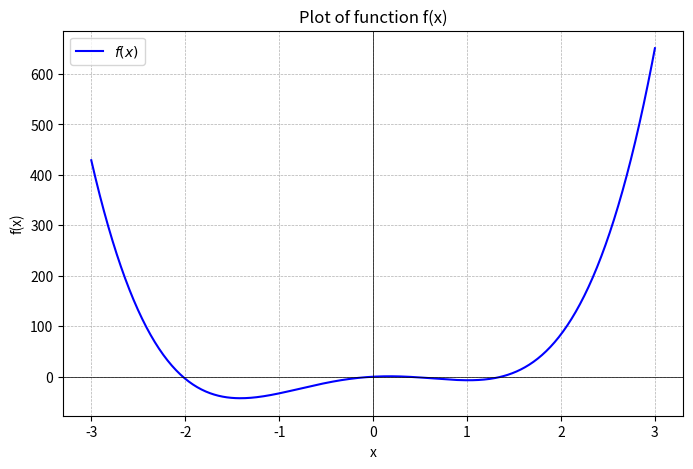
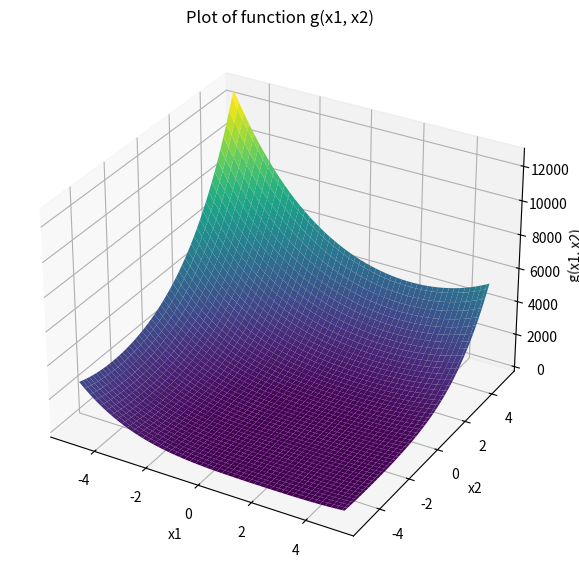

The matplotlib source for these figures, in order:
import numpy as np
import matplotlib.pyplot as plt
from mpl_toolkits.mplot3d import Axes3D

# Algorithm parameters
f_threshold = 0.0001  # Accuracy
num_steps = 10000  # Maximum number of iterations

def f(x):
    return 10*x**4 + 3*x**3 - 30*x**2 + 10*x

def df(x):
    return 40*x**3 + 9*x**2 - 60*x + 10

def g(x1, x2):
    return (x1 - 2)**4 + (x2 + 3)**4 + 2 * (x1 - 2)**2 * (x2 + 3)**2

def grad_g(x1, x2):
    d1 = 4*(x1-2)**3 + 4*(x1-2)*(x2+3)**2
    d2 = 4*(x2+3)**3 + 4*(x2+3)*(x1-2)**2
    return np.array([d1, d2])

def gradient_descent(f_grad, x_init, learning_rate=0.01, threshold=f_threshold, max_steps=num_steps):
    x = np.array(x_init, dtype=float)
    
    for _ in range(max_steps):
        grad = f_grad(*x)
        x_new = x - learning_rate * grad
        
        if np.linalg.norm(x_new - x) < threshold:
            break
        
        x = x_new
    
    return x 

# Plot function f(x)
x = np.linspace(-3, 3, 400)
y = f(x)

plt.figure(figsize=(8, 5))
plt.plot(x, y, label='$f(x)$', color='b')
plt.axhline(0, color='black', linewidth=0.5)
plt.axvline(0, color='black', linewidth=0.5)
plt.grid(True, linestyle='--', linewidth=0.5)
plt.legend()
plt.title('Plot of function f(x)')
plt.xlabel('x')
plt.ylabel('f(x)')
plt.show()

# Plot function g(x1, x2)
x1 = np.linspace(-5, 5, 100)
x2 = np.linspace(-5, 5, 100)
X1, X2 = np.meshgrid(x1, x2)
Z = g(X1, X2)

fig = plt.figure(figsize=(10, 7))
ax = fig.add_subplot(111, projection='3d')
ax.plot_surface(X1, X2, Z, cmap='viridis', edgecolor='none')
ax.set_title('Plot of function g(x1, x2)')
ax.set_xlabel('x1')
ax.set_ylabel('x2')
ax.set_zlabel('g(x1, x2)')
plt.show()

# Gradient for f(x)
x_min = gradient_descent(lambda x: np.array([df(x)]), x_init=[0], learning_rate=0.001)
print(f"Minimum of function f(x): x = {x_min[0]}")

# Gradient for g(x1, x2)
x_min_g  = gradient_descent(grad_g, x_init=[0, 0], learning_rate=0.01)
print(f"Minimum of function g(x1, x2): x1 = {x_min_g[0]}, x2 = {x_min_g[1]}")

# Experiment with different learning rates
learning_rates = [0.001, 0.01, 0.02]
initial_points = [[-1], [1], [0]]

for lr in learning_rates:
    for init in initial_points:
        x_min = gradient_descent(lambda x: np.array([df(x)]), x_init=init, learning_rate=lr)
        print(f"Start: {init}, learning rate: {lr}, minimum: {x_min[0]}")
